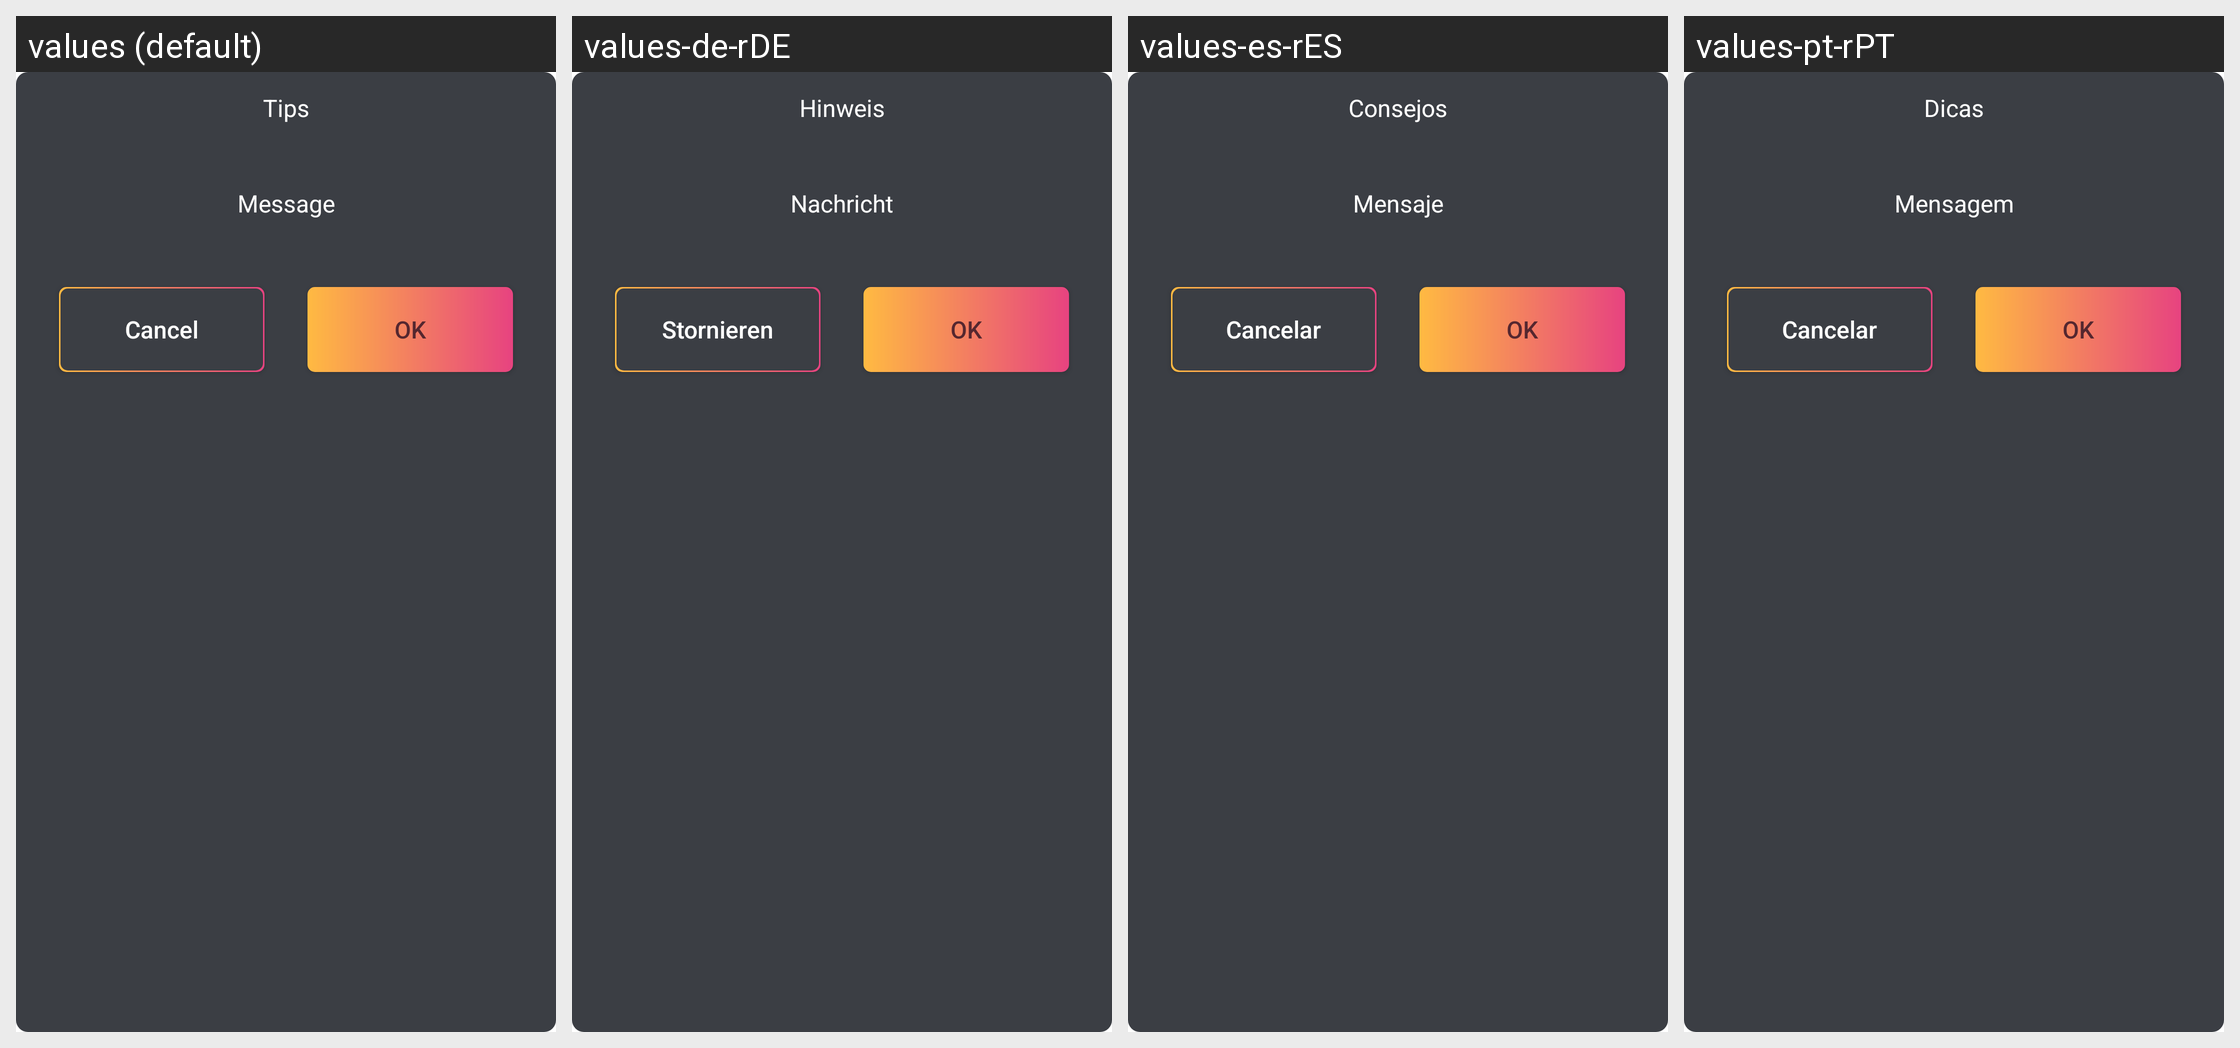

The Android screen above is rendered under several locales of the same app. Produce the string resources it draws, with the default and per-locale values.
Android screen res/layout/dialog_tip.xml rendered under 4 locales, left to right: values (default), values-de-rDE, values-es-rES, values-pt-rPT. Device: Nexus 5 (rendered at 1080×1920; each locale shown at half size, 540×960, under a caption strip naming it); theme Theme.MaterialComponents.DayNight.NoActionBar.
Other locales in the repository, not shown: values-cs, values-fr-rFR, values-it-rIT, values-ja-rJP, values-nl-rNL, values-pl, values-ru-rRU, values-uk, values-zh-rCN, values-zh-rHK.
Strings drawn on this screen, with the default value and each locale's value (text and hints the layout hard-codes, and strings that could not be matched under every locale, appear in the picture but are not listed):

app_tip
  values: Tips
  values-de-rDE: Hinweis
  values-es-rES: Consejos
  values-pt-rPT: Dicas

app_message
  values: Message
  values-de-rDE: Nachricht
  values-es-rES: Mensaje
  values-pt-rPT: Mensagem

app_cancel
  values: Cancel
  values-de-rDE: Stornieren
  values-es-rES: Cancelar
  values-pt-rPT: Cancelar

app_ok
  values: OK
  values-de-rDE: OK
  values-es-rES: OK
  values-pt-rPT: OK
